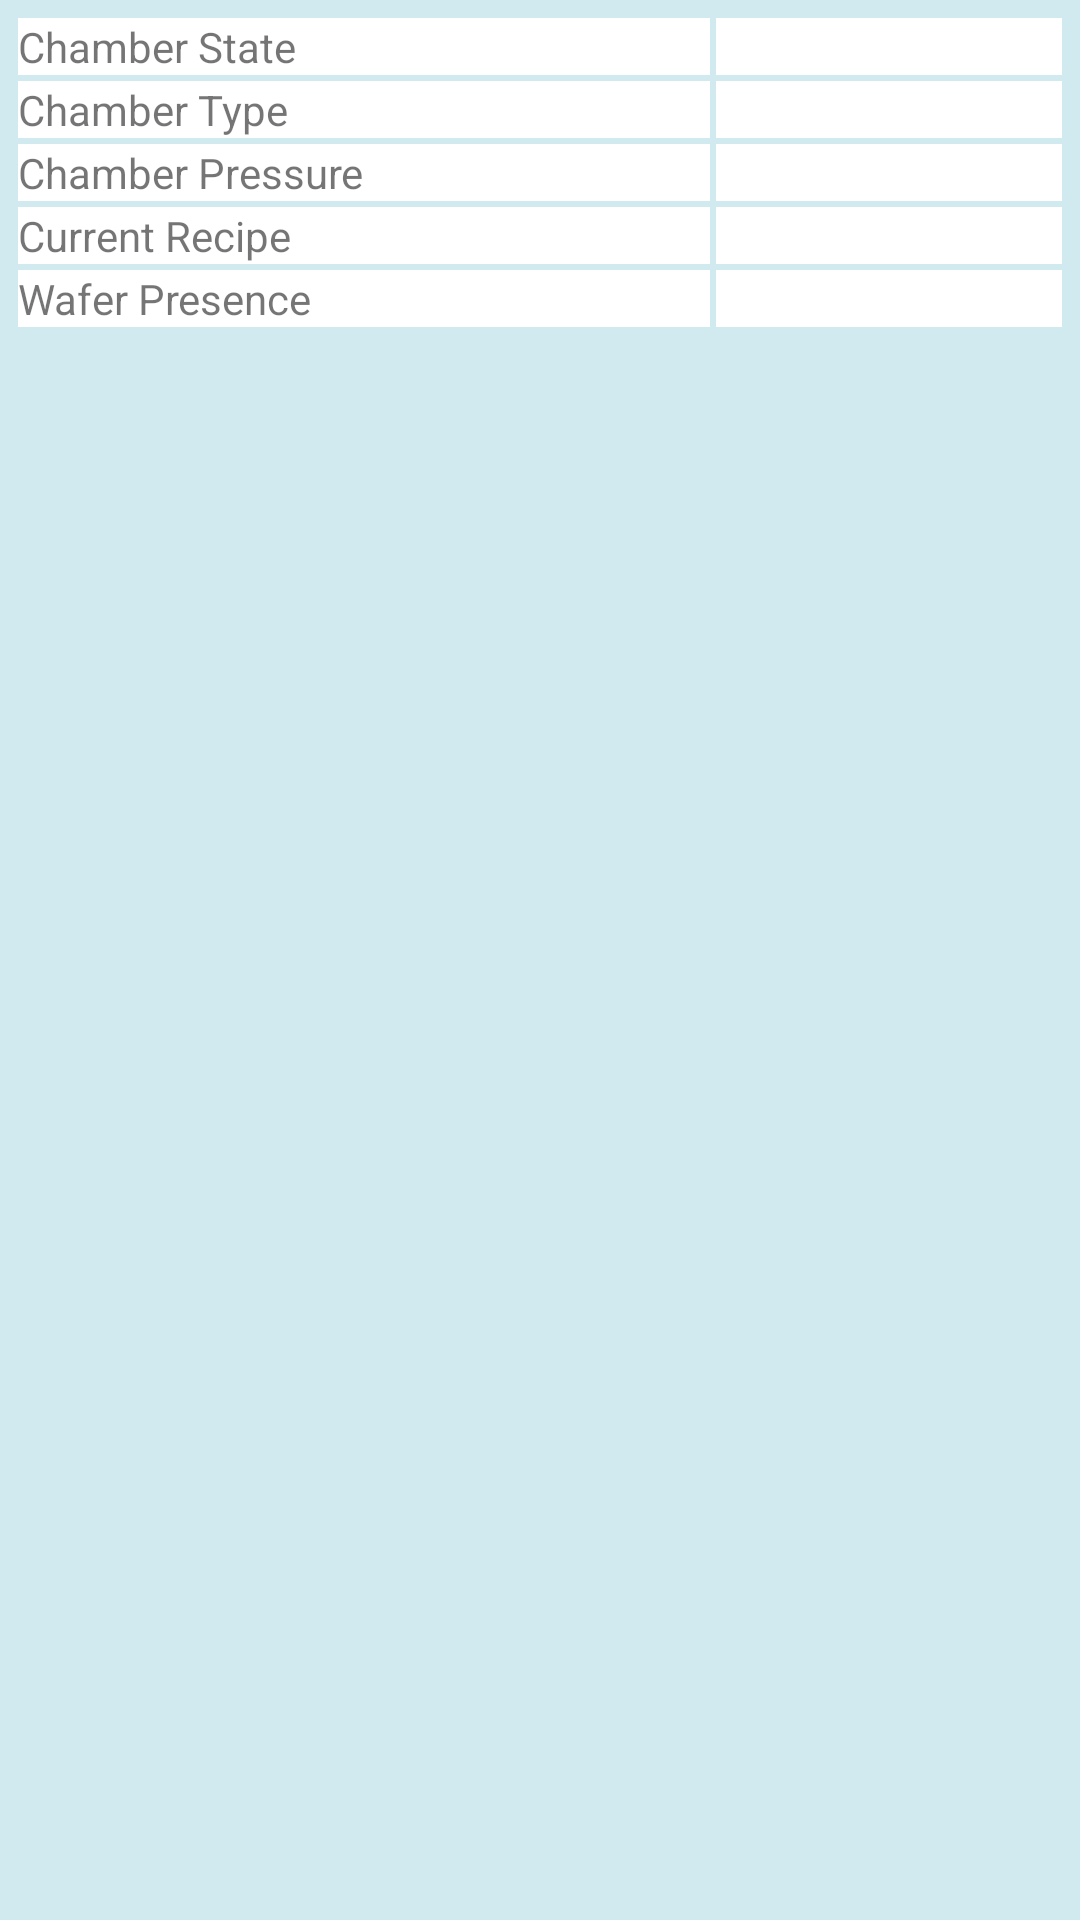

Android layout source for this screen:
<!-- AndroidManifest.xml: application theme AppTheme -->
<!-- res/layout/activity_subsysteminfo_dialog.xml -->
<TableLayout xmlns:android="http://schemas.android.com/apk/res/android"
    xmlns:tools="http://schemas.android.com/tools"
    android:id="@+id/layout_subsysteminfo_dialog"
    android:layout_width="match_parent"
    android:layout_height="match_parent"
    android:layout_alignParentRight="true"
    android:layout_marginRight="20dp"
    android:layout_toRightOf="@+id/tool_status"
    android:background="#FFD1EAEF">

    <TableRow
        android:id="@+id/tbl_row_ch_state"
        android:layout_width="match_parent"
        android:layout_height="wrap_content"
        android:layout_marginTop="5dip"
        android:layout_marginLeft="5dip"
        android:layout_marginRight="5dip">

        <TextView
            android:id="@+id/tbl_lbl_ch_state"
            android:layout_width="wrap_content"
            android:layout_height="wrap_content"
            android:layout_margin="1dip"
            android:layout_weight="0.3"
            android:background="#FFFFFF"
            android:text="Chamber State"
            android:textAppearance="?android:attr/textAppearanceSmall" />

        <TextView
            android:id="@+id/tbl_txt_ch_state"
            android:layout_width="wrap_content"
            android:layout_height="wrap_content"
            android:layout_margin="1dip"
            android:layout_weight="0.3"
            android:background="#FFFFFF"
            android:text=""
            android:textAppearance="?android:attr/textAppearanceSmall" />
    </TableRow>

    <TableRow
        android:id="@+id/tbl_row_ch_type"
        android:layout_width="match_parent"
        android:layout_height="wrap_content"
        android:layout_marginLeft="5dip"
        android:layout_marginRight="5dip">

        <TextView
            android:id="@+id/tbl_lbl_ch_type"
            android:layout_width="wrap_content"
            android:layout_height="wrap_content"
            android:layout_margin="1dip"
            android:layout_weight="0.3"
            android:background="#FFFFFF"
            android:text="Chamber Type"
            android:textAppearance="?android:attr/textAppearanceSmall" />

        <TextView
            android:id="@+id/tbl_txt_ch_type"
            android:layout_width="wrap_content"
            android:layout_height="wrap_content"
            android:layout_margin="1dip"
            android:layout_weight="0.3"
            android:background="#FFFFFF"
            android:text=""
            android:textAppearance="?android:attr/textAppearanceSmall" />
    </TableRow>

    <TableRow
        android:id="@+id/tbl_row_ch_pressure"
        android:layout_width="match_parent"
        android:layout_height="wrap_content"
        android:layout_marginLeft="5dip"
        android:layout_marginRight="5dip">

        <TextView
            android:id="@+id/tbl_lbl_ch_pressure"
            android:layout_width="wrap_content"
            android:layout_height="wrap_content"
            android:layout_margin="1dip"
            android:layout_weight="0.3"
            android:background="#FFFFFF"
            android:text="Chamber Pressure"
            android:textAppearance="?android:attr/textAppearanceSmall" />

        <TextView
            android:id="@+id/tbl_txt_ch_pressure"
            android:layout_width="wrap_content"
            android:layout_height="wrap_content"
            android:layout_margin="1dip"
            android:layout_weight="0.3"
            android:background="#FFFFFF"
            android:text=""
            android:textAppearance="?android:attr/textAppearanceSmall" />
    </TableRow>

    <TableRow
        android:id="@+id/tbl_row_ch_cur_recipe"
        android:layout_width="match_parent"
        android:layout_height="wrap_content"
        android:layout_marginLeft="5dip"
        android:layout_marginRight="5dip">

        <TextView
            android:id="@+id/tbl_lbl_ch_cur_recipe"
            android:layout_width="wrap_content"
            android:layout_height="wrap_content"
            android:layout_margin="1dip"
            android:layout_weight="0.3"
            android:background="#FFFFFF"
            android:text="Current Recipe"
            android:textAppearance="?android:attr/textAppearanceSmall" />

        <TextView
            android:id="@+id/tbl_txt_ch_cur_recipe"
            android:layout_width="wrap_content"
            android:layout_height="wrap_content"
            android:layout_margin="1dip"
            android:layout_weight="0.3"
            android:background="#FFFFFF"
            android:text=""
            android:textAppearance="?android:attr/textAppearanceSmall" />
    </TableRow>

    <TableRow
        android:id="@+id/tbl_row_ch_wafer_present"
        android:layout_width="match_parent"
        android:layout_height="wrap_content"
        android:layout_marginLeft="5dip"
        android:layout_marginRight="5dip">

        <TextView
            android:id="@+id/tbl_lbl_ch_wafer_present"
            android:layout_width="wrap_content"
            android:layout_height="wrap_content"
            android:layout_margin="1dip"
            android:layout_weight="0.3"
            android:background="#FFFFFF"
            android:text="Wafer Presence"
            android:textAppearance="?android:attr/textAppearanceSmall" />

        <TextView
            android:id="@+id/tbl_txt_ch_wafer_present"
            android:layout_width="wrap_content"
            android:layout_height="wrap_content"
            android:layout_margin="1dip"
            android:layout_weight="0.3"
            android:background="#FFFFFF"
            android:text=""
            android:textAppearance="?android:attr/textAppearanceSmall" />
    </TableRow>

    <TableRow
        android:id="@+id/tbl_row_dummy"
        android:layout_width="match_parent"
        android:layout_height="wrap_content"
        android:layout_marginTop="5dip"></TableRow>
</TableLayout>
<!-- resources referenced by this layout -->
<resources>
  <style name="AppTheme" parent="Theme.AppCompat.Light.DarkActionBar">
          
      </style>
</resources>
